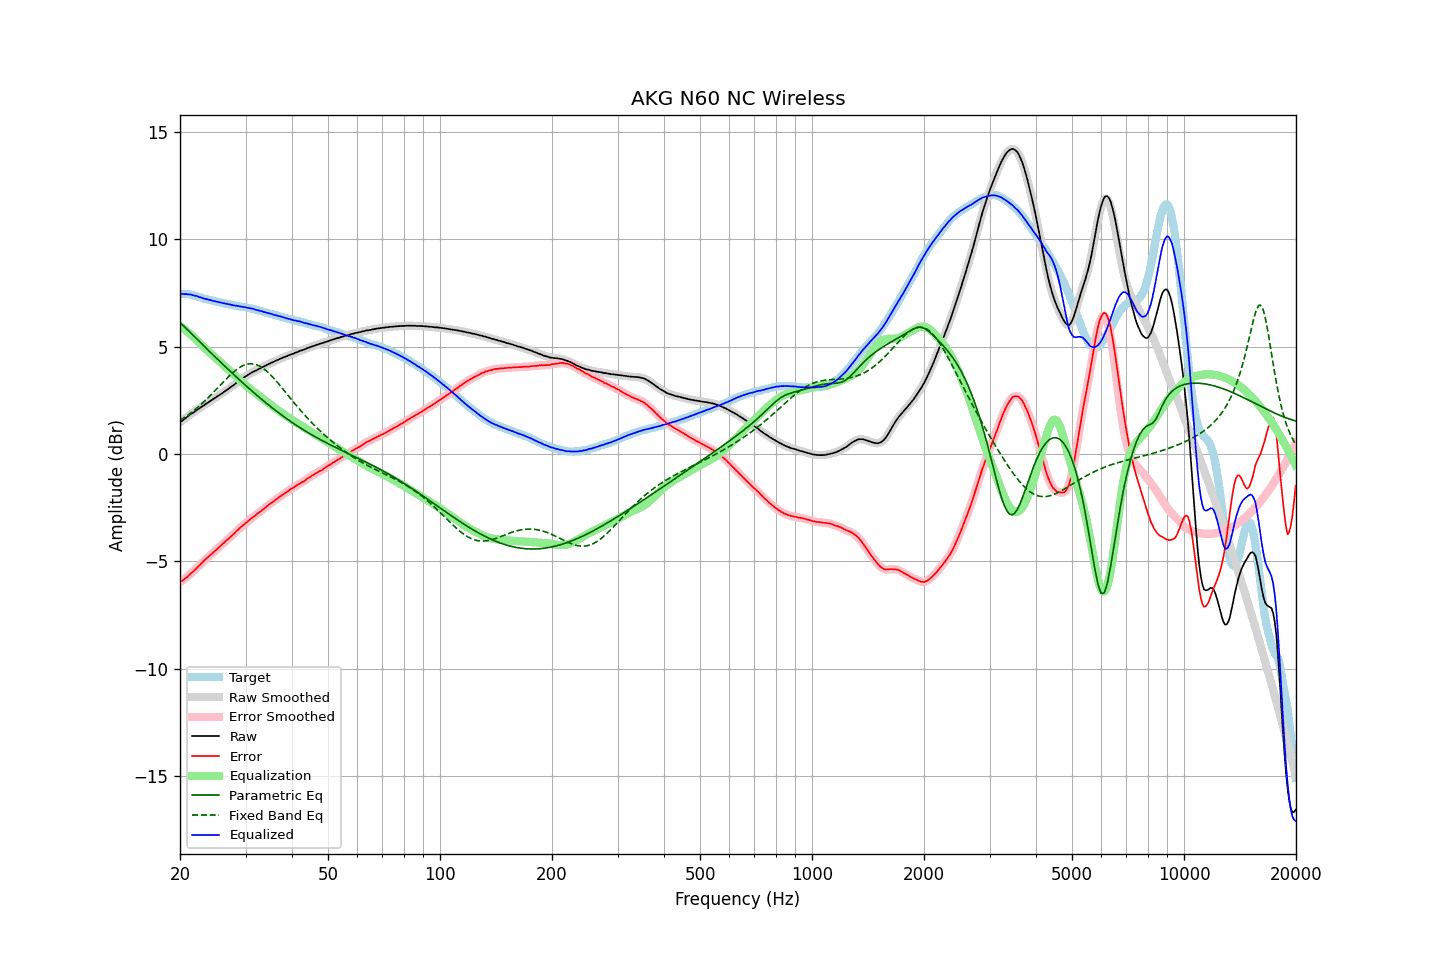

The table this chart was drawn from, first rows:
frequency, raw, error, smoothed, error_smoothed, equalization, parametric_eq, fixed_band_eq, equalized_raw, equalized_smoothed, target
20.00, 1.49, -5.97, 1.49, -5.96, 5.97, 6.14, 1.57, 7.46, 7.46, 7.46
20.20, 1.54, -5.91, 1.54, -5.92, 5.92, 6.06, 1.62, 7.46, 7.46, 7.46
20.40, 1.59, -5.86, 1.60, -5.86, 5.86, 5.99, 1.67, 7.45, 7.46, 7.46
20.61, 1.65, -5.81, 1.65, -5.81, 5.80, 5.91, 1.72, 7.45, 7.45, 7.46
20.81, 1.71, -5.74, 1.71, -5.75, 5.74, 5.84, 1.77, 7.46, 7.45, 7.46
21.02, 1.76, -5.69, 1.77, -5.68, 5.68, 5.77, 1.82, 7.44, 7.45, 7.46
21.23, 1.82, -5.61, 1.82, -5.62, 5.62, 5.69, 1.88, 7.44, 7.44, 7.44
21.44, 1.88, -5.54, 1.88, -5.55, 5.55, 5.62, 1.93, 7.43, 7.42, 7.42
21.66, 1.92, -5.48, 1.93, -5.48, 5.48, 5.54, 1.99, 7.40, 7.41, 7.40
21.87, 1.97, -5.41, 1.98, -5.41, 5.41, 5.47, 2.05, 7.38, 7.39, 7.38
22.09, 2.03, -5.34, 2.03, -5.34, 5.34, 5.40, 2.11, 7.37, 7.36, 7.37
22.31, 2.08, -5.26, 2.08, -5.27, 5.26, 5.32, 2.18, 7.35, 7.34, 7.34
22.54, 2.12, -5.20, 2.13, -5.19, 5.19, 5.25, 2.24, 7.31, 7.32, 7.32
22.76, 2.18, -5.12, 2.18, -5.12, 5.11, 5.18, 2.31, 7.30, 7.29, 7.30
22.99, 2.23, -5.04, 2.23, -5.04, 5.04, 5.10, 2.38, 7.27, 7.27, 7.27
23.22, 2.27, -4.97, 2.28, -4.96, 4.97, 5.03, 2.45, 7.24, 7.25, 7.24
23.45, 2.33, -4.89, 2.33, -4.89, 4.90, 4.96, 2.52, 7.23, 7.23, 7.22
23.69, 2.38, -4.83, 2.38, -4.82, 4.83, 4.88, 2.59, 7.21, 7.21, 7.21
23.92, 2.43, -4.75, 2.43, -4.76, 4.76, 4.81, 2.67, 7.19, 7.19, 7.19
24.16, 2.48, -4.69, 2.48, -4.69, 4.69, 4.74, 2.74, 7.17, 7.17, 7.18
24.40, 2.52, -4.63, 2.53, -4.63, 4.62, 4.66, 2.82, 7.15, 7.15, 7.16
24.65, 2.57, -4.56, 2.57, -4.56, 4.56, 4.59, 2.90, 7.13, 7.13, 7.14
24.89, 2.62, -4.49, 2.62, -4.49, 4.49, 4.52, 2.97, 7.12, 7.12, 7.11
25.14, 2.67, -4.43, 2.67, -4.43, 4.43, 4.45, 3.05, 7.10, 7.10, 7.10
25.39, 2.72, -4.36, 2.72, -4.36, 4.36, 4.37, 3.13, 7.08, 7.08, 7.08
25.65, 2.77, -4.30, 2.77, -4.29, 4.29, 4.30, 3.21, 7.06, 7.06, 7.07
25.91, 2.82, -4.22, 2.82, -4.22, 4.22, 4.23, 3.29, 7.05, 7.05, 7.04
26.16, 2.87, -4.15, 2.88, -4.15, 4.16, 4.16, 3.37, 7.03, 7.03, 7.03
26.43, 2.93, -4.09, 2.93, -4.08, 4.09, 4.09, 3.44, 7.02, 7.02, 7.02
26.69, 2.98, -4.01, 2.98, -4.02, 4.02, 4.02, 3.52, 7.00, 7.00, 7.00
26.96, 3.03, -3.95, 3.04, -3.95, 3.95, 3.95, 3.60, 6.98, 6.99, 6.99
27.23, 3.09, -3.88, 3.09, -3.88, 3.88, 3.88, 3.67, 6.97, 6.97, 6.97
27.50, 3.14, -3.82, 3.14, -3.82, 3.81, 3.81, 3.74, 6.95, 6.95, 6.96
27.77, 3.19, -3.75, 3.20, -3.75, 3.74, 3.74, 3.80, 6.94, 6.94, 6.94
28.05, 3.25, -3.68, 3.25, -3.67, 3.67, 3.67, 3.87, 6.92, 6.93, 6.93
28.33, 3.31, -3.59, 3.31, -3.60, 3.60, 3.60, 3.93, 6.91, 6.91, 6.91
28.62, 3.37, -3.52, 3.37, -3.53, 3.53, 3.53, 3.98, 6.90, 6.90, 6.90
28.90, 3.42, -3.46, 3.42, -3.46, 3.46, 3.46, 4.03, 6.89, 6.89, 6.89
29.19, 3.47, -3.39, 3.48, -3.39, 3.40, 3.39, 4.08, 6.87, 6.87, 6.86
29.48, 3.53, -3.33, 3.53, -3.33, 3.33, 3.32, 4.11, 6.86, 6.86, 6.86
29.78, 3.58, -3.27, 3.58, -3.27, 3.26, 3.25, 4.15, 6.85, 6.85, 6.85
30.08, 3.63, -3.21, 3.63, -3.21, 3.20, 3.19, 4.17, 6.83, 6.83, 6.84
30.38, 3.67, -3.14, 3.68, -3.14, 3.14, 3.12, 4.19, 6.81, 6.82, 6.82
30.68, 3.72, -3.08, 3.72, -3.08, 3.08, 3.05, 4.20, 6.80, 6.80, 6.80
30.99, 3.77, -3.01, 3.77, -3.02, 3.02, 2.99, 4.21, 6.79, 6.79, 6.78
31.30, 3.81, -2.96, 3.81, -2.96, 2.96, 2.92, 4.20, 6.77, 6.77, 6.77
31.61, 3.85, -2.90, 3.85, -2.90, 2.90, 2.86, 4.20, 6.76, 6.75, 6.76
31.93, 3.88, -2.85, 3.89, -2.84, 2.84, 2.79, 4.18, 6.73, 6.73, 6.74
32.24, 3.92, -2.78, 3.92, -2.79, 2.79, 2.73, 4.15, 6.71, 6.71, 6.70
32.57, 3.96, -2.73, 3.96, -2.73, 2.73, 2.67, 4.12, 6.69, 6.69, 6.69
32.89, 3.99, -2.68, 4.00, -2.67, 2.67, 2.60, 4.08, 6.66, 6.67, 6.68
33.22, 4.04, -2.60, 4.04, -2.62, 2.61, 2.54, 4.03, 6.66, 6.65, 6.65
33.55, 4.07, -2.56, 4.08, -2.56, 2.55, 2.48, 3.98, 6.63, 6.63, 6.63
33.89, 4.11, -2.50, 4.12, -2.49, 2.49, 2.42, 3.92, 6.61, 6.61, 6.61
34.23, 4.15, -2.43, 4.15, -2.43, 2.44, 2.36, 3.86, 6.59, 6.59, 6.59
34.57, 4.19, -2.37, 4.19, -2.37, 2.38, 2.29, 3.79, 6.57, 6.57, 6.56
34.92, 4.22, -2.32, 4.23, -2.32, 2.32, 2.23, 3.72, 6.54, 6.55, 6.54
35.27, 4.26, -2.26, 4.26, -2.26, 2.26, 2.18, 3.64, 6.53, 6.52, 6.53
35.62, 4.29, -2.21, 4.29, -2.21, 2.21, 2.12, 3.56, 6.50, 6.50, 6.50
35.97, 4.32, -2.16, 4.33, -2.16, 2.15, 2.06, 3.48, 6.48, 6.48, 6.48
... 635 more rows
